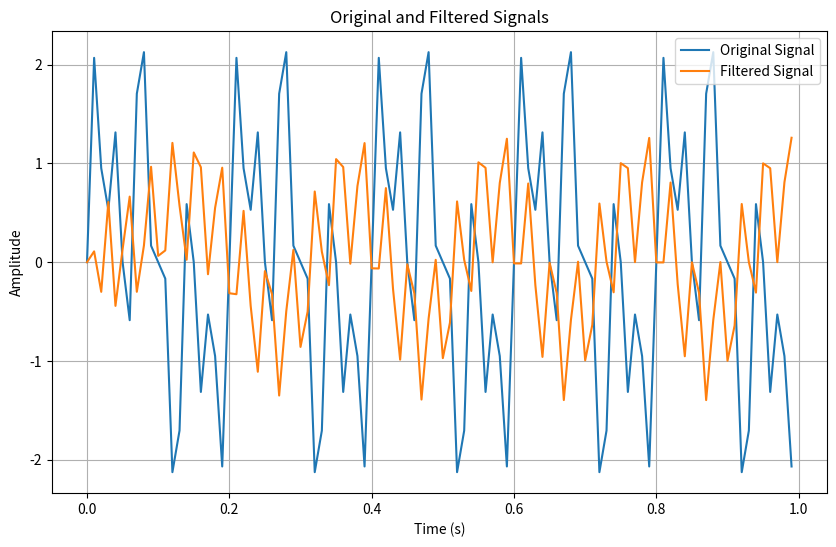

Reproduce this figure in Python.
import numpy as np
import matplotlib.pyplot as plt
from scipy.signal import butter, lfilter

# Sampling rate
Fs = 100  # Hz

# Time vector
t = np.linspace(0, 1, Fs, endpoint=False)  # 1 second

# Frequencies of sinusoidal components
frequencies = [5, 15, 30]  # Hz

# Create signal with three sinusoidal components
s = np.sum([np.sin(2 * np.pi * f * t) for f in frequencies], axis=0)

# Design IIR filter to suppress frequencies of 5 Hz and 30 Hz
def butter_bandstop_filter(data, lowcut, highcut, fs, order=5):
    nyquist = 0.5 * fs
    low = lowcut / nyquist
    high = highcut / nyquist
    b, a = butter(order, [low, high], btype='bandstop')
    filtered_data = lfilter(b, a, data)
    return filtered_data

filtered_s = butter_bandstop_filter(s, 5, 30, Fs)

# Plot original and filtered signals
plt.figure(figsize=(10, 6))
plt.plot(t, s, label='Original Signal')
plt.plot(t, filtered_s, label='Filtered Signal')
plt.title('Original and Filtered Signals')
plt.xlabel('Time (s)')
plt.ylabel('Amplitude')
plt.legend()
plt.grid(True)
plt.show()
